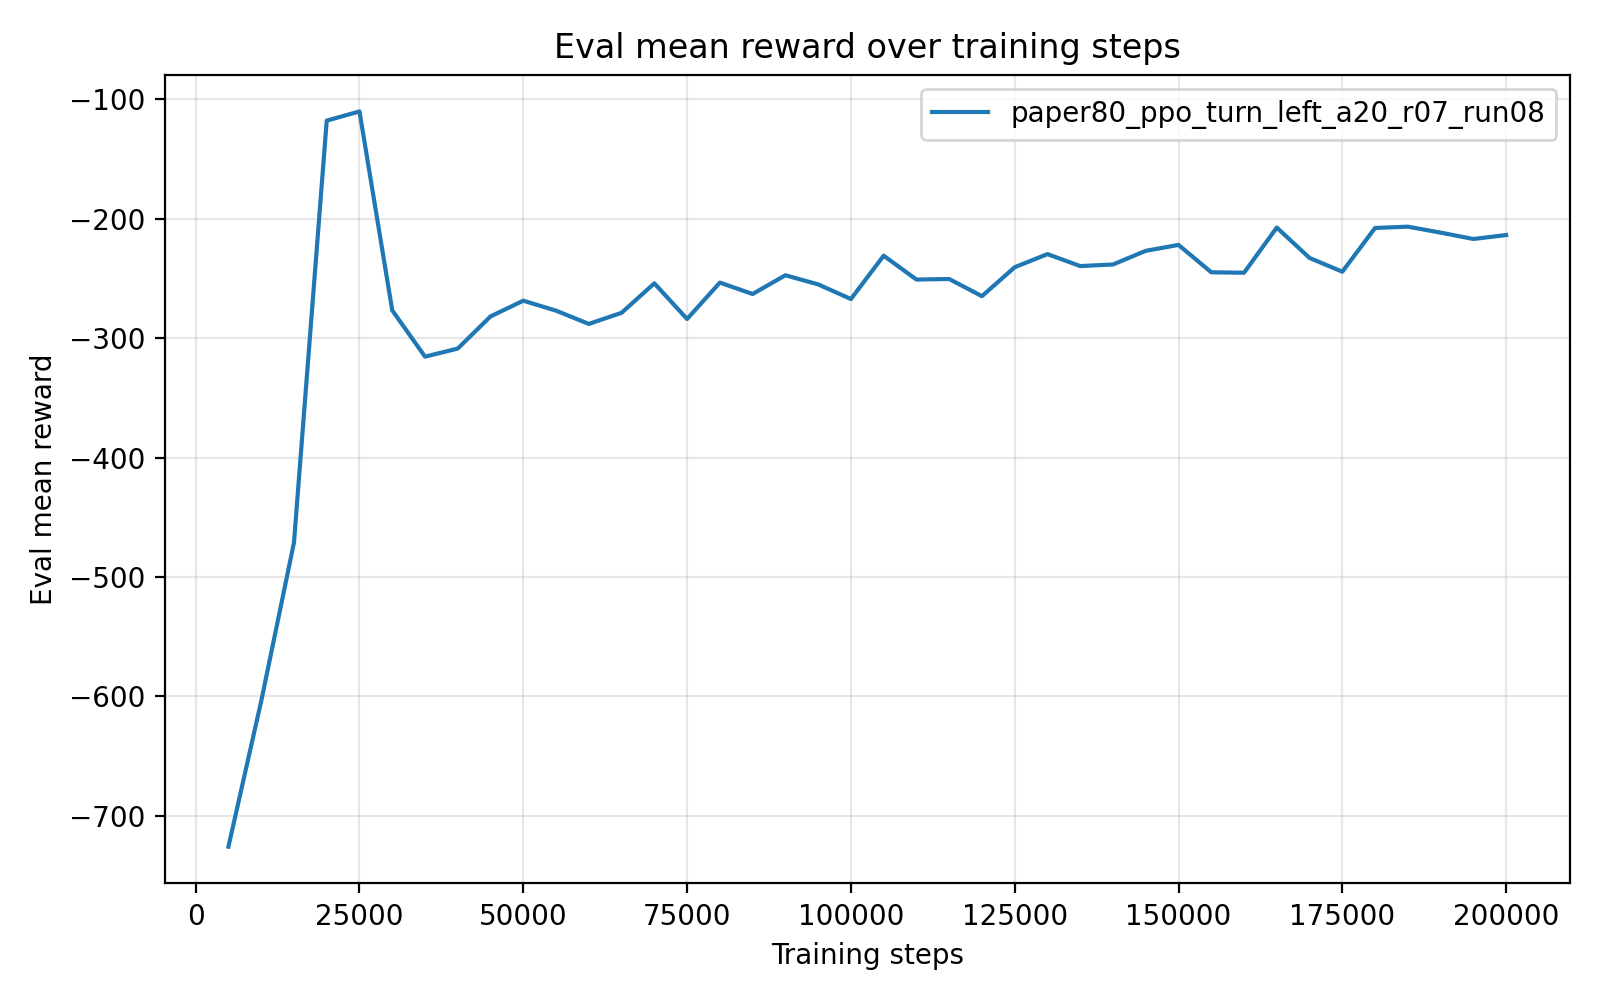

Source data for this figure (header and first rows):
timesteps, mean_reward, std_reward, min_reward, max_reward
5.000000000000000000e+03, -7.257981714000000011e+02, 1.072000000021944288e-04, -7.257982250000000022e+02, -7.257979569999999967e+02
1.000000000000000000e+04, -6.039835620000000063e+02, 0.000000000000000000e+00, -6.039835620000000063e+02, -6.039835620000000063e+02
1.500000000000000000e+04, -4.712347990000000095e+02, 0.000000000000000000e+00, -4.712347990000000095e+02, -4.712347990000000095e+02
2.000000000000000000e+04, -1.178645230000000055e+02, 0.000000000000000000e+00, -1.178645230000000055e+02, -1.178645230000000055e+02
2.500000000000000000e+04, -1.101686310000000049e+02, 0.000000000000000000e+00, -1.101686310000000049e+02, -1.101686310000000049e+02
3.000000000000000000e+04, -2.767170919999999796e+02, 0.000000000000000000e+00, -2.767170919999999796e+02, -2.767170919999999796e+02
3.500000000000000000e+04, -3.154990690000000200e+02, 0.000000000000000000e+00, -3.154990690000000200e+02, -3.154990690000000200e+02
4.000000000000000000e+04, -3.087220149999999990e+02, 0.000000000000000000e+00, -3.087220149999999990e+02, -3.087220149999999990e+02
4.500000000000000000e+04, -2.818109559999999760e+02, 0.000000000000000000e+00, -2.818109559999999760e+02, -2.818109559999999760e+02
5.000000000000000000e+04, -2.686375859999999989e+02, 0.000000000000000000e+00, -2.686375859999999989e+02, -2.686375859999999989e+02
5.500000000000000000e+04, -2.769920230000000174e+02, 0.000000000000000000e+00, -2.769920230000000174e+02, -2.769920230000000174e+02
6.000000000000000000e+04, -2.880879610000000071e+02, 0.000000000000000000e+00, -2.880879610000000071e+02, -2.880879610000000071e+02
6.500000000000000000e+04, -2.787729160000000093e+02, 0.000000000000000000e+00, -2.787729160000000093e+02, -2.787729160000000093e+02
7.000000000000000000e+04, -2.541121340000000259e+02, 2.842170943040400743e-14, -2.541121339999999975e+02, -2.541121339999999975e+02
7.500000000000000000e+04, -2.839530219999999758e+02, 0.000000000000000000e+00, -2.839530219999999758e+02, -2.839530219999999758e+02
8.000000000000000000e+04, -2.534863009999999974e+02, 0.000000000000000000e+00, -2.534863009999999974e+02, -2.534863009999999974e+02
8.500000000000000000e+04, -2.630414549999999849e+02, 0.000000000000000000e+00, -2.630414549999999849e+02, -2.630414549999999849e+02
9.000000000000000000e+04, -2.473370009999999581e+02, 2.842170943040400743e-14, -2.473370009999999866e+02, -2.473370009999999866e+02
9.500000000000000000e+04, -2.549831800000000044e+02, 0.000000000000000000e+00, -2.549831800000000044e+02, -2.549831800000000044e+02
1.000000000000000000e+05, -2.672608430000000226e+02, 0.000000000000000000e+00, -2.672608430000000226e+02, -2.672608430000000226e+02
1.050000000000000000e+05, -2.309526850000000309e+02, 2.842170943040400743e-14, -2.309526850000000024e+02, -2.309526850000000024e+02
1.100000000000000000e+05, -2.509364400000000046e+02, 0.000000000000000000e+00, -2.509364400000000046e+02, -2.509364400000000046e+02
1.150000000000000000e+05, -2.504823590000000024e+02, 0.000000000000000000e+00, -2.504823590000000024e+02, -2.504823590000000024e+02
1.200000000000000000e+05, -2.648438810000000103e+02, 0.000000000000000000e+00, -2.648438810000000103e+02, -2.648438810000000103e+02
1.250000000000000000e+05, -2.406264610000000062e+02, 0.000000000000000000e+00, -2.406264610000000062e+02, -2.406264610000000062e+02
1.300000000000000000e+05, -2.296240449999999669e+02, 2.842170943040400743e-14, -2.296240449999999953e+02, -2.296240449999999953e+02
1.350000000000000000e+05, -2.396558289999999829e+02, 2.842170943040400743e-14, -2.396558290000000113e+02, -2.396558290000000113e+02
1.400000000000000000e+05, -2.383206380000000024e+02, 0.000000000000000000e+00, -2.383206380000000024e+02, -2.383206380000000024e+02
1.450000000000000000e+05, -2.268803550000000087e+02, 0.000000000000000000e+00, -2.268803550000000087e+02, -2.268803550000000087e+02
1.500000000000000000e+05, -2.219383660000000020e+02, 0.000000000000000000e+00, -2.219383660000000020e+02, -2.219383660000000020e+02
1.550000000000000000e+05, -2.448382590000000221e+02, 2.842170943040400743e-14, -2.448382589999999936e+02, -2.448382589999999936e+02
1.600000000000000000e+05, -2.452337430000000040e+02, 0.000000000000000000e+00, -2.452337430000000040e+02, -2.452337430000000040e+02
1.650000000000000000e+05, -2.074111139999999978e+02, 0.000000000000000000e+00, -2.074111139999999978e+02, -2.074111139999999978e+02
1.700000000000000000e+05, -2.328453869999999881e+02, 0.000000000000000000e+00, -2.328453869999999881e+02, -2.328453869999999881e+02
1.750000000000000000e+05, -2.443797439999999881e+02, 0.000000000000000000e+00, -2.443797439999999881e+02, -2.443797439999999881e+02
1.800000000000000000e+05, -2.077464799999999627e+02, 2.842170943040400743e-14, -2.077464799999999912e+02, -2.077464799999999912e+02
1.850000000000000000e+05, -2.066507980000000373e+02, 2.842170943040400743e-14, -2.066507980000000089e+02, -2.066507980000000089e+02
1.900000000000000000e+05, -2.116544829999999706e+02, 2.842170943040400743e-14, -2.116544829999999990e+02, -2.116544829999999990e+02
1.950000000000000000e+05, -2.169668800000000033e+02, 0.000000000000000000e+00, -2.169668800000000033e+02, -2.169668800000000033e+02
2.000000000000000000e+05, -2.136831729999999823e+02, 2.842170943040400743e-14, -2.136831730000000107e+02, -2.136831730000000107e+02
